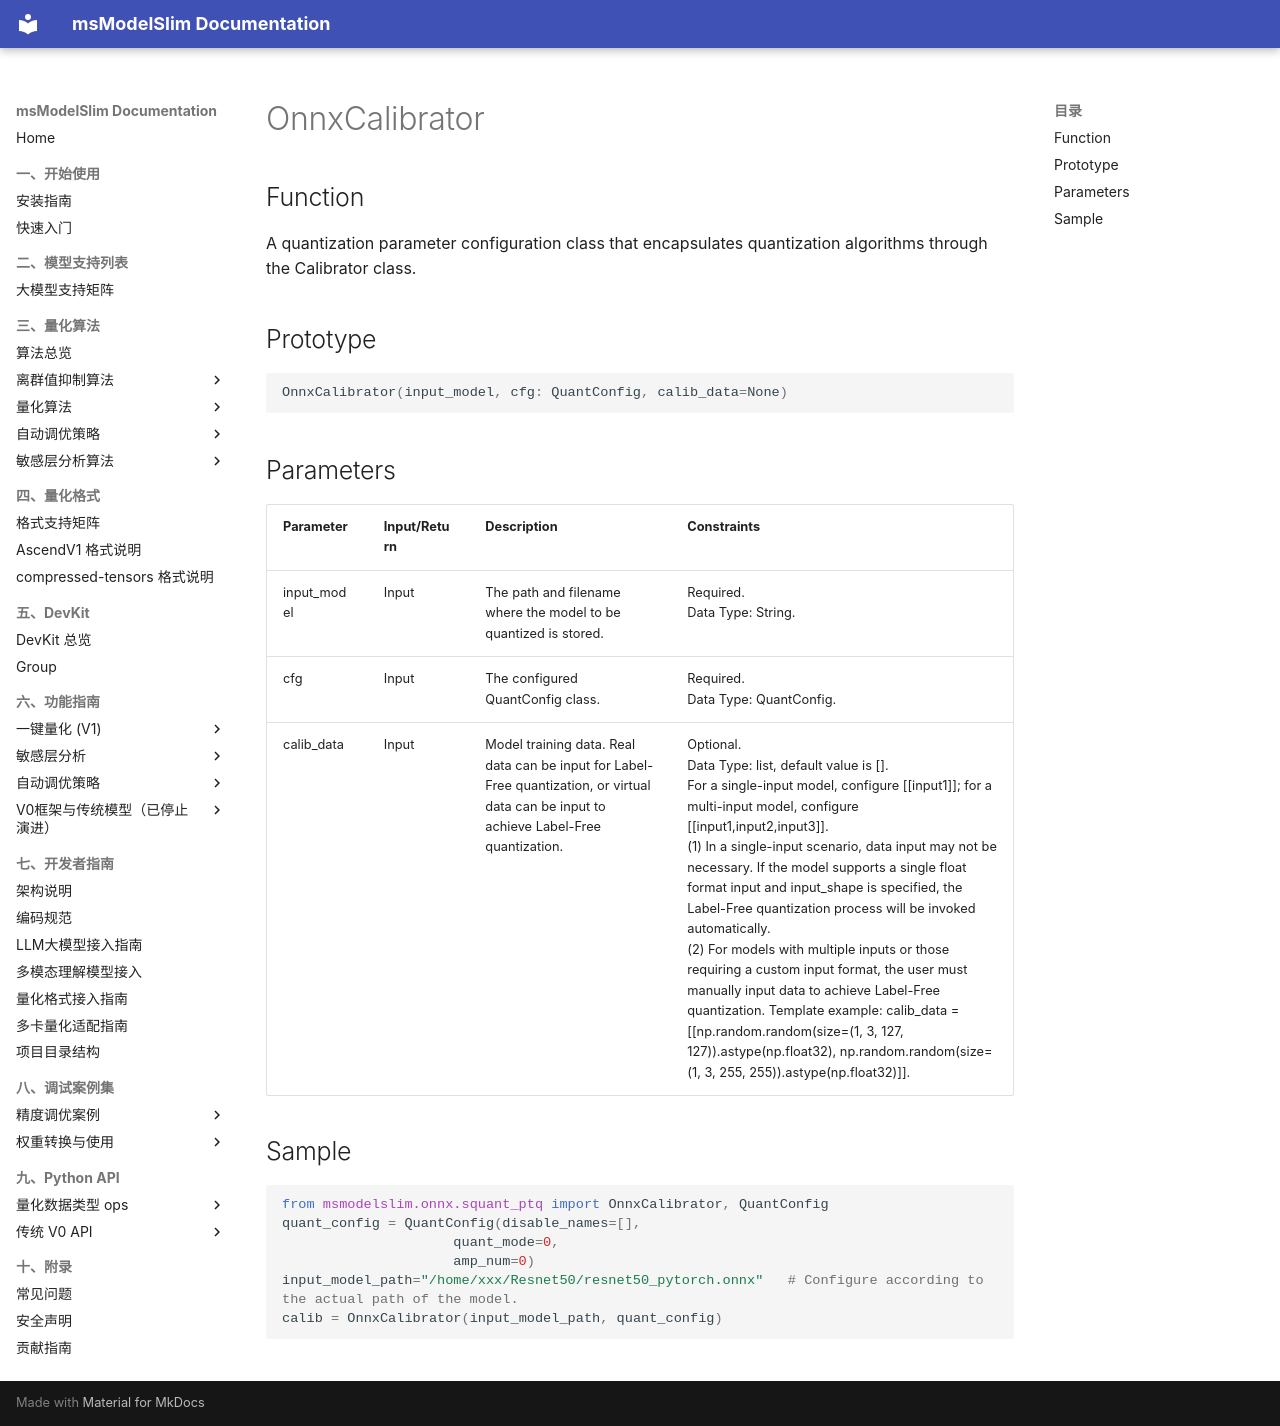

repository: Ascend/msmodelslim · page: en/api_reference/python_api_v0/quantization_apis/[onnx]post_training_quantization/OnnxCalibrator/index.html · generator: mkdocs

# OnnxCalibrator

## Function

A quantization parameter configuration class that encapsulates quantization algorithms through the Calibrator class.

## Prototype

```python
OnnxCalibrator(input_model, cfg: QuantConfig, calib_data=None)
```

## Parameters

| Parameter | Input/Return | Description | Constraints |
| ------ | ------ | ------ | ------ |
| input_model | Input | The path and filename where the model to be quantized is stored.| Required.<br>Data Type: String.|
| cfg | Input | The configured QuantConfig class.| Required.<br>Data Type: QuantConfig.|
| calib_data | Input | Model training data. Real data can be input for Label-Free quantization, or virtual data can be input to achieve Label-Free quantization.| Optional.<br>Data Type: list, default value is [].<br>For a single-input model, configure \[[input1]]; for a multi-input model, configure \[[input1,input2,input3]].<br>(1) In a single-input scenario, data input may not be necessary. If the model supports a single float format input and input_shape is specified, the Label-Free quantization process will be invoked automatically.<br>(2) For models with multiple inputs or those requiring a custom input format, the user must manually input data to achieve Label-Free quantization. Template example: calib_data = \[[np.random.random(size=(1, 3, 127, 127)).astype(np.float32), np.random.random(size=(1, 3, 255, 255)).astype(np.float32)]].|

## Sample

```python
from msmodelslim.onnx.squant_ptq import OnnxCalibrator, QuantConfig 
quant_config = QuantConfig(disable_names=[],
                     quant_mode=0,
                     amp_num=0)
input_model_path="/home/xxx/Resnet50/resnet50_pytorch.onnx"   # Configure according to the actual path of the model.
calib = OnnxCalibrator(input_model_path, quant_config)
```
